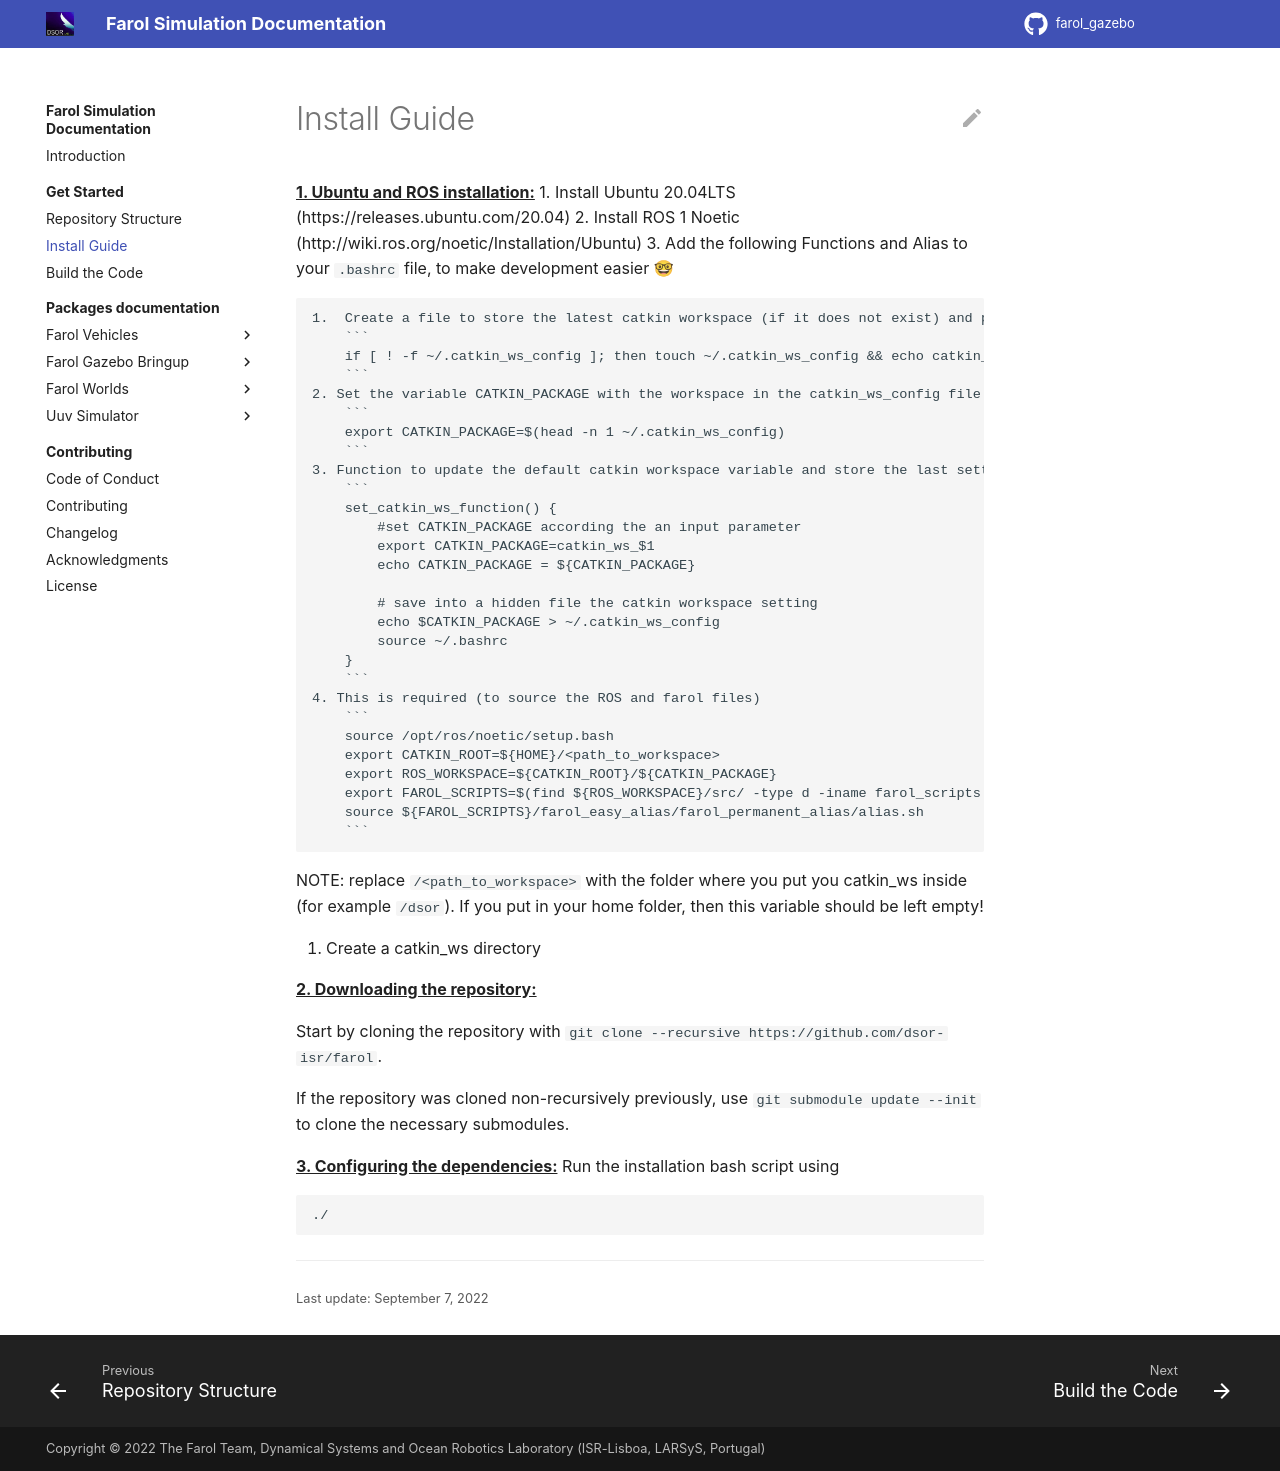

repository: dsor-isr/farol_gazebo · page: pages/get_started/Install-Guide/index.html · generator: mkdocs

<ins>**1. Ubuntu and ROS installation:**</ins>
1. Install Ubuntu 20.04LTS (https://releases.ubuntu.com/20.04)
2. Install ROS 1 Noetic (http://wiki.ros.org/noetic/Installation/Ubuntu)
3. Add the following Functions and Alias to your `.bashrc` file, to make development easier 🤓

    1.  Create a file to store the latest catkin workspace (if it does not exist) and put in the first line the default name, i.e. catkin_ws
        ```
        if [ ! -f ~/.catkin_ws_config ]; then touch ~/.catkin_ws_config && echo catkin_ws > ~/.catkin_ws_config ;fi
        ```
    2. Set the variable CATKIN_PACKAGE with the workspace in the catkin_ws_config file
        ```
        export CATKIN_PACKAGE=$(head -n 1 ~/.catkin_ws_config)
        ```
    3. Function to update the default catkin workspace variable and store the last setting in the file
        ```
        set_catkin_ws_function() {
            #set CATKIN_PACKAGE according the an input parameter
            export CATKIN_PACKAGE=catkin_ws_$1
            echo CATKIN_PACKAGE = ${CATKIN_PACKAGE}
    
            # save into a hidden file the catkin workspace setting
            echo $CATKIN_PACKAGE > ~/.catkin_ws_config
            source ~/.bashrc
        }
        ```
    4. This is required (to source the ROS and farol files)
        ```
        source /opt/ros/noetic/setup.bash
        export CATKIN_ROOT=${HOME}/<path_to_workspace>
        export ROS_WORKSPACE=${CATKIN_ROOT}/${CATKIN_PACKAGE}
        export FAROL_SCRIPTS=$(find ${ROS_WORKSPACE}/src/ -type d -iname farol_scripts | head -n 1)
        source ${FAROL_SCRIPTS}/farol_easy_alias/farol_permanent_alias/alias.sh
        ```
NOTE: replace `/<path_to_workspace>` with the folder where you put you catkin_ws inside (for example `/dsor`). If you put in your home folder, then this variable should be left empty!

4. Create a catkin_ws directory

<ins>**2. Downloading the repository:**</ins>

Start by cloning the repository with `git clone --recursive https://github.com/dsor-isr/farol`.

If the repository was cloned non-recursively previously, use `git submodule update --init` to clone the necessary submodules.

<ins>**3. Configuring the dependencies:**</ins>
Run the installation bash script using
```
./
```
